Run: headless pygame with SDL's dummy video driver; simulated clock (each Clock.tick advances the game by its frame time, no real sleeping); random seed 0; keys injected as events and as key.get_pressed() state; no mouse input.
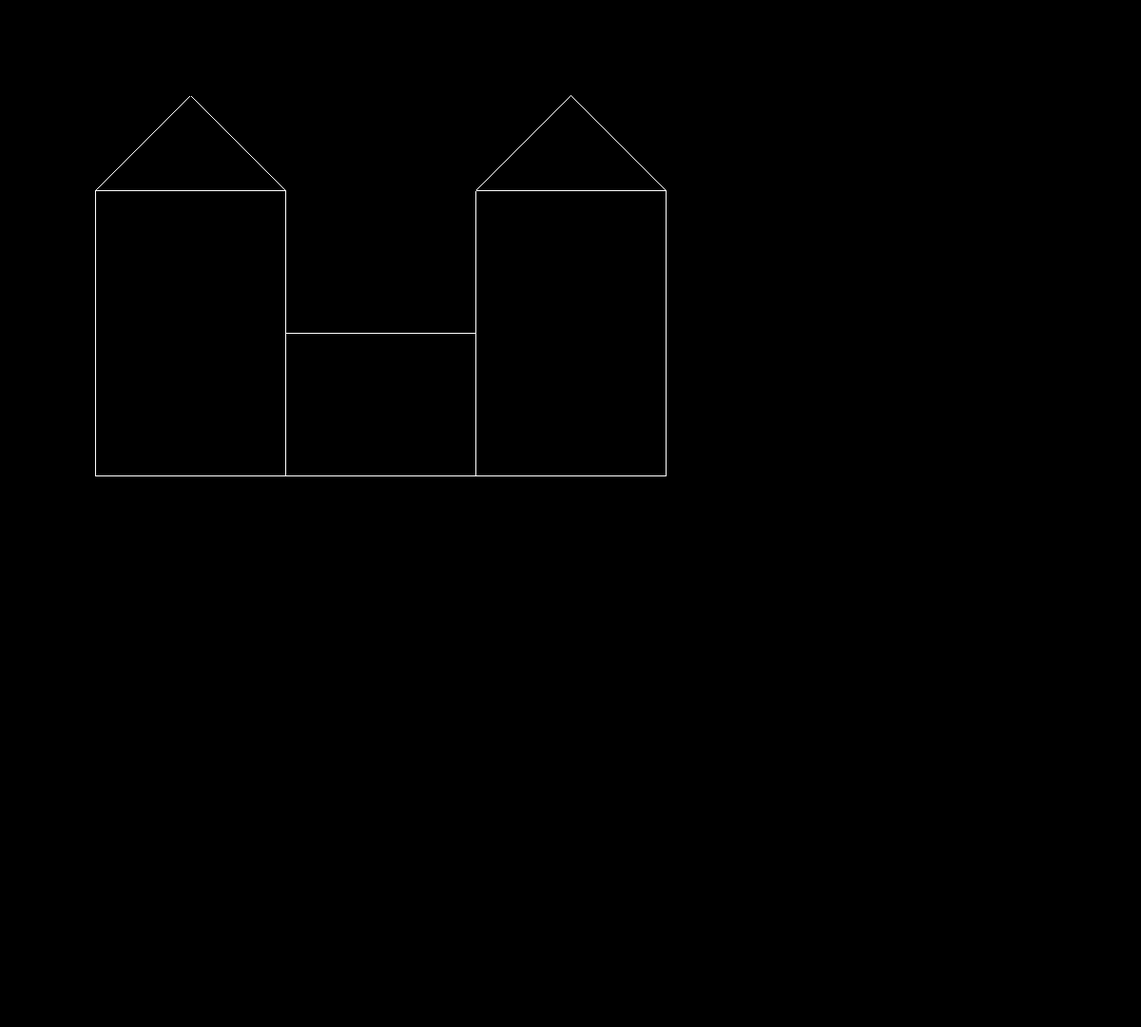
Frame 1 of 4 · flips 1–60 · no input
Frame 2 of 4 · flips 61–180 · tapped SPACE, RETURN · held RIGHT (→), D · screen unchanged from frame 1, image omitted
Frame 3 of 4 · flips 181–300 · held DOWN (↓), S · screen unchanged from frame 2, image omitted
Frame 4 of 4 · flips 301–420 · held LEFT (←), A, UP (↑), W · screen unchanged from frame 3, image omitted

The pygame program that drew these frames:

import pygame
import sys

# Initialize Pygame
pygame.init()

# Set up the display
WIDTH, HEIGHT = 1200, 1080
screen = pygame.display.set_mode((WIDTH, HEIGHT))
pygame.display.set_caption("Temple")

# Colors
WHITE = (255, 255, 255)
BLACK = (0, 0, 0)

# Function to draw a line using Bresenham's line algorithm
def draw_line_bresenham(x1, y1, x2, y2):

    if x2>x1:
        lx=1
    else:
        lx=-1
        
    if y2>y1:
        ly=1
    else:
        ly=-1

    x,y=x1,y1

    dx=abs(x2-x1)
    dy=abs(y2-y1)

    if dx>dy:
        p=2*dy-dx

        while(x!=x2):
           if p<0:
               x+=lx
               p+=2*dy
           else:
                x+=lx
                y+=ly
                p+=2*dy-2*dx

           screen.set_at((x,y),WHITE)
          

    else:
        p=2*dx-dy
        
        while(y!=y2):
           if p<0:
               y+=ly
           else:
                x+=lx
                y+=ly
           screen.set_at((x,y),WHITE)


# Main loop
def main():
    while True:
        for event in pygame.event.get():
            if event.type == pygame.QUIT:
                pygame.quit()
                sys.exit()

        # Clear the screen
        screen.fill(BLACK)

        # Drawing a temple using using bresenham's line algorithm
        draw_line_bresenham(200,100 ,100, 200)
        draw_line_bresenham(200,100 ,300, 200)
        draw_line_bresenham(100,200 ,300, 200)
        draw_line_bresenham(100,200 ,100, 500)
        draw_line_bresenham(100,500 ,300, 500)
        draw_line_bresenham(300,200 ,300, 500)
        draw_line_bresenham(300,350 ,500, 350)
        draw_line_bresenham(300,500 ,500, 500)
        draw_line_bresenham(500,200 ,500, 500)
        draw_line_bresenham(500,500 ,700, 500)
        draw_line_bresenham(700,500 ,700, 200)
        draw_line_bresenham(500,200,700, 200)
        draw_line_bresenham(500,200,600, 100)
        draw_line_bresenham(600,100 ,700, 200)

        # Update the display
        pygame.display.flip()

if __name__ == "__main__":
    main()
